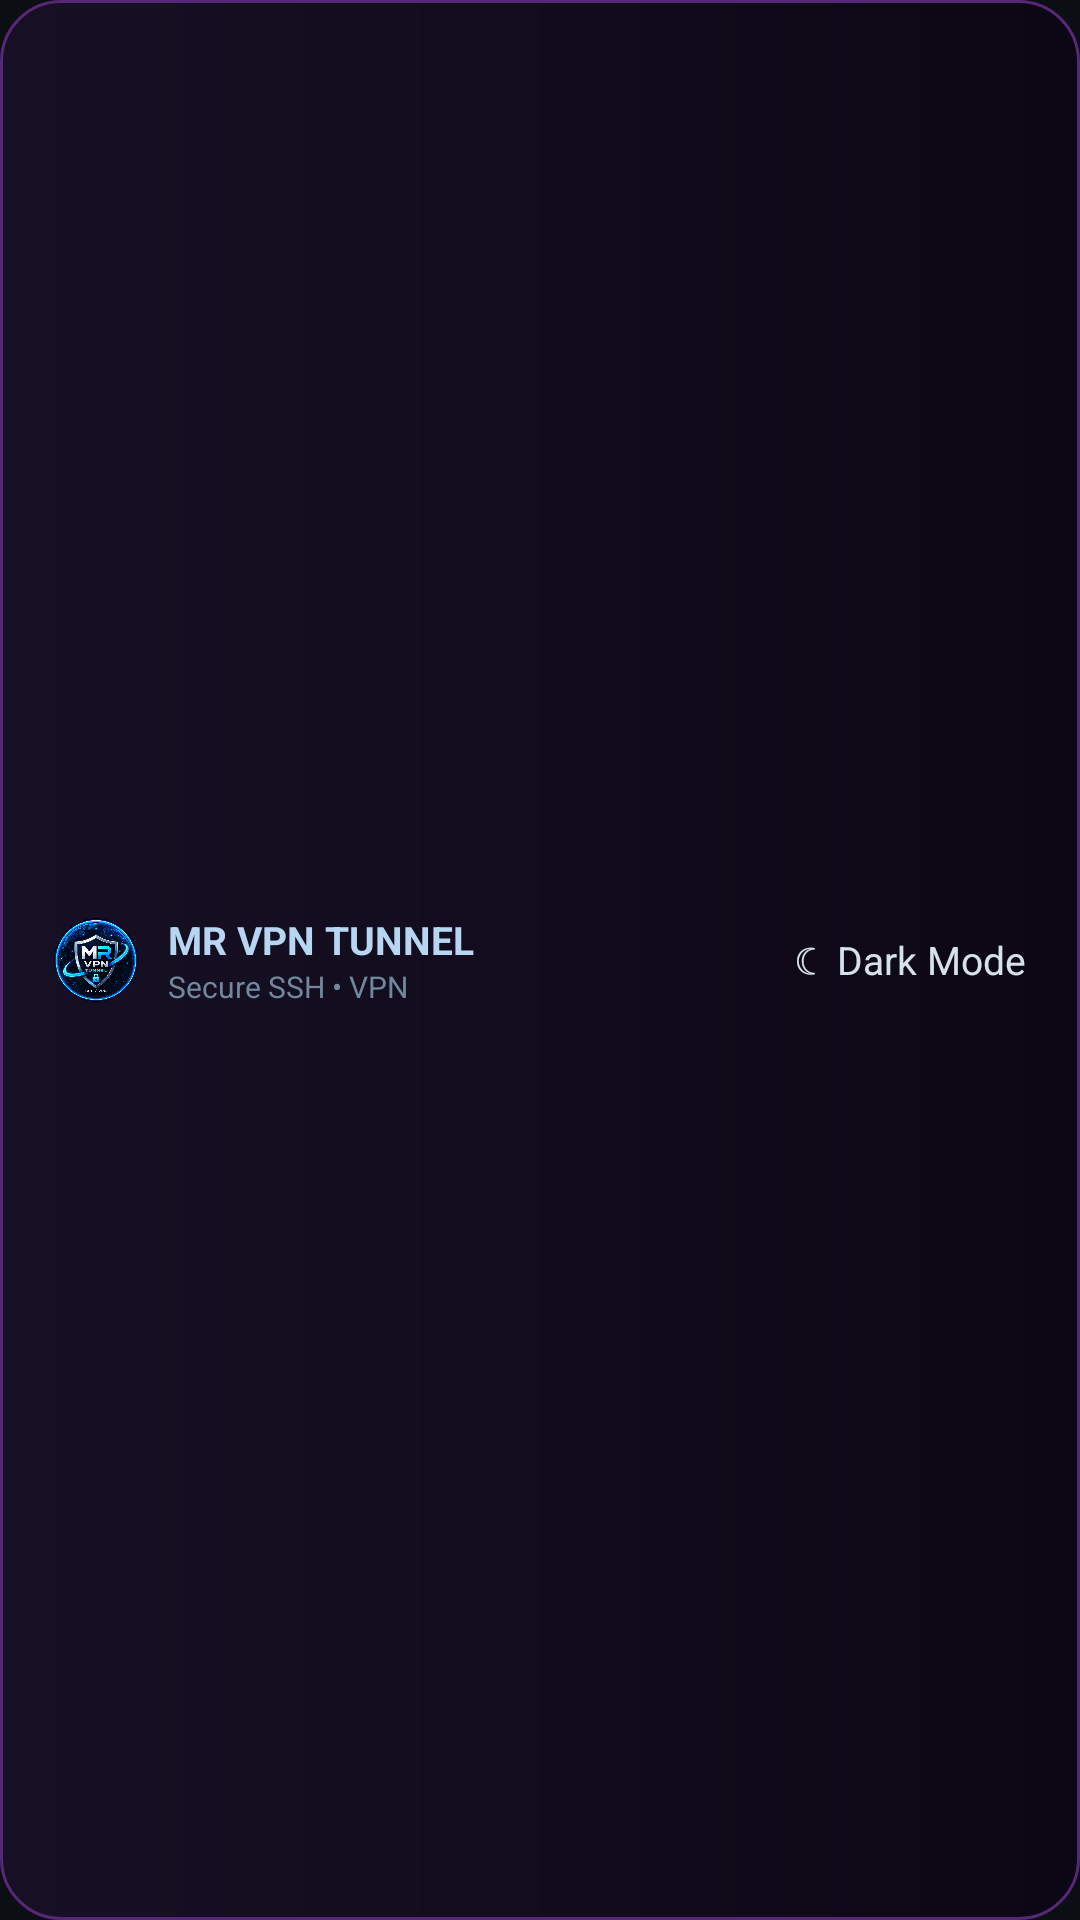

Layout XML and referenced resources for this Android screen:
<!-- AndroidManifest.xml: application theme Theme.SshProxyPayload -->
<!-- res/layout/drawer_footer.xml -->
<?xml version="1.0" encoding="utf-8"?>
<LinearLayout xmlns:android="http://schemas.android.com/apk/res/android"
    android:layout_width="match_parent"
    android:layout_height="64dp"
    android:orientation="horizontal"
    android:gravity="center_vertical"
    android:paddingStart="18dp"
    android:paddingEnd="18dp"
    android:background="@drawable/bg_nav_footer">

    <ImageView
        android:layout_width="28dp"
        android:layout_height="28dp"
        android:src="@drawable/ic_app_logo"
        android:scaleType="centerCrop"
        android:contentDescription="@string/app_name" />

    <LinearLayout
        android:layout_width="0dp"
        android:layout_height="wrap_content"
        android:layout_weight="1"
        android:layout_marginStart="10dp"
        android:orientation="vertical">
        <TextView
            android:layout_width="wrap_content"
            android:layout_height="wrap_content"
            android:text="MR VPN TUNNEL"
            android:textColor="#B8D6F2"
            android:textSize="13sp"
            android:textStyle="bold" />
        <TextView
            android:layout_width="wrap_content"
            android:layout_height="wrap_content"
            android:text="Secure SSH • VPN"
            android:textColor="#71879B"
            android:textSize="10sp" />
    </LinearLayout>

    <TextView
        android:layout_width="wrap_content"
        android:layout_height="wrap_content"
        android:text="☾  Dark Mode"
        android:textColor="#D7E1EB"
        android:textSize="13sp" />
</LinearLayout>
<!-- resources referenced by this layout -->
<resources>
  <!-- drawable bg_nav_footer (drawable) -->
  <?xml version="1.0" encoding="utf-8"?>
  <shape xmlns:android="http://schemas.android.com/apk/res/android" android:shape="rectangle">
      <gradient android:angle="0" android:startColor="#171025" android:endColor="#0C0714" />
      <corners android:radius="20dp" />
      <stroke android:width="1dp" android:color="#572777" />
  </shape>
  <!-- drawable ic_app_logo: png bitmap (drawable-nodpi, 380225 bytes) -->
  <string name="app_name">MR VPN TUNNEL</string>
  <style name="Theme.SshProxyPayload" parent="Theme.MaterialComponents.DayNight.NoActionBar">
          <item name="colorPrimary">#1DB954</item>
          <item name="colorPrimaryDark">#0B0F14</item>
          <item name="colorAccent">#1DB954</item>
          <item name="colorSurface">#141B22</item>
          <item name="colorOnSurface">#FFFFFF</item>
          <item name="android:windowBackground">#0B0F14</item>
          <item name="android:statusBarColor">#0B0F14</item>
          <item name="android:navigationBarColor">#0B0F14</item>
          <item name="android:windowLightStatusBar" tools:targetApi="m">false</item>
      </style>
</resources>
